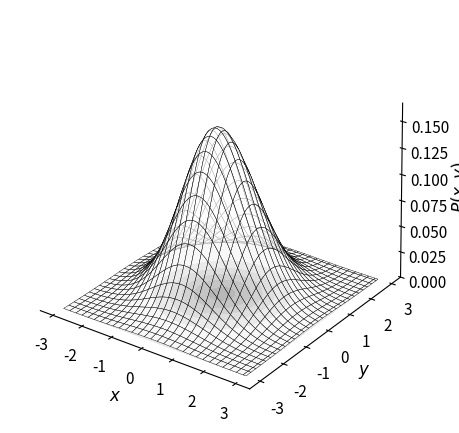

Recreate this plot in Python.
import numpy as np

# cell at index 0: plot a 2D Gaussian (bell surface = PDF)
import matplotlib.pyplot as plt
from mpl_toolkits.mplot3d import Axes3D  # registers 3D projection
import matplotlib.cm as cm
import matplotlib as mpl

mpl.rcParams.update({
    "figure.figsize": (6.5, 4.5),   # width x height in inches
    "font.size": 14,                 # base font size
    "axes.labelsize": 13,
    "axes.titlesize": 13,
    "xtick.labelsize": 11,
    "ytick.labelsize": 11,
    "legend.fontsize": 11,
})

def multivariate_gaussian(pos, mu, Sigma):
    """Vectorized multivariate Gaussian PDF for pos shaped (..., 2)."""
    det = np.linalg.det(Sigma)
    inv = np.linalg.inv(Sigma)
    norm = 1.0 / (2 * np.pi * np.sqrt(det))
    diff = pos - mu
    exponent = np.einsum('...i,ij,...j->...', diff, inv, diff)
    return norm * np.exp(-0.5 * exponent)

# parameters (change as desired)
mu = np.array([0.0, 0.0])
Sigma = np.array([[1, 0],
                  [0, 1]])

# grid
lim = 3.0
n = 200
x = np.linspace(-lim, lim, n)
y = np.linspace(-lim, lim, n)
X, Y = np.meshgrid(x, y)
pos = np.dstack((X, Y))

# pdf values
Z = multivariate_gaussian(pos, mu, Sigma)

import matplotlib as mpl
mpl.rcParams['pdf.fonttype'] = 42   # keep TrueType fonts
mpl.rcParams['ps.fonttype']  = 42
mpl.rcParams['svg.fonttype'] = 'none'  # keep text as text in SVG

# plot
fig = plt.figure()
ax = fig.add_subplot(111, projection='3d')

ax.contourf(X, Y, Z, zdir='z', offset=0, cmap='gray_r', levels=5, alpha=1.0)

# Mahalanobis radii (k-sigma) → PDF levels (strictly increasing after sort)
k_sigma = np.array([1, 2, 3])
det = np.linalg.det(Sigma)
norm_const = 1.0 / (2 * np.pi * np.sqrt(det))
levels_pdf = np.sort(norm_const * np.exp(-0.5 * k_sigma**2))  # [f(3σ), f(2σ), f(1σ)]

# Filled bands: need 4 increasing bounds for 3 bands (outer→inner)
filled_levels = np.r_[levels_pdf, Z.max()]  # [f(3σ), f(2σ), f(1σ), peak]

band_colors = ["#d6d6d6", "#919191", "#444444"]  # 3 bands


# # filled annuli on z=0
# ax.contourf(
#     X, Y, Z,
#     zdir='z', offset=0,
#     levels=filled_levels,        # strictly increasing
#     colors=band_colors,
#     alpha=0.9, antialiased=True
# )

# # outlines (strictly increasing levels: 3σ, 2σ, 1σ)
# cs = ax.contour(
#     X, Y, Z,
#     zdir='z', offset=0,
#     levels=levels_pdf,           # [f(3σ), f(2σ), f(1σ)]
#     colors='black',
#     linestyles=[':', '--', '-'],
#     linewidths=1.0
# )

# # helper (define once, outside the loop)
# L = np.linalg.cholesky(Sigma)
# def ellipse_point(mu, Sigma, k, theta=0.0):
#     v = np.array([np.cos(theta), np.sin(theta)])
#     return mu + k * (L @ v)

# # label height and a tiny x-offset so the label doesn't sit on the line
# z_label = 0.12
# x_offset = 0.04 * np.sqrt(Sigma[0, 0])  # scale with ellipse size

# for k, txt in [(1, r'$1\sigma$'), (2, r'$2\sigma$'), (3, r'$3\sigma$')]:
#     px, py = ellipse_point(mu, Sigma, k, theta=0.0)

#     # vertical connector from label down to the contour (z=0)
#     ax.plot([px, px], [py, py], [0.0, z_label-0.011],
#             linestyle='--', linewidth=1.2, color='black', alpha=0.9, zorder=5)

#     # place the label slightly to the +x side, at height z_label
#     ax.text(px + x_offset, py, z_label, txt, zdir=None,
#             ha='left', va='center', fontsize=12,
#             bbox=dict(boxstyle='round,pad=0.2', fc='lightgray', ec='none', alpha=1.0))




surf = ax.plot_surface(X, Y, Z, color='white', edgecolor='black', linewidth=0.3, antialiased=True, shade=False, rcount=30, ccount=30, alpha=0.7)


# remove gridlines and make 3D axes panes transparent
ax.grid(False)
# Make panes transparent
ax.xaxis.set_pane_color((1.0, 1.0, 1.0, 0.0))
ax.yaxis.set_pane_color((1.0, 1.0, 1.0, 0.0))
ax.zaxis.set_pane_color((1.0, 1.0, 1.0, 0.0))


ax.set_xlabel(r'$x$', fontsize=12)
ax.set_ylabel(r'$y$', fontsize=12)
ax.set_zlabel(r'$P(x,y)$', fontsize=12)
ax.set_zlim(0, Z.max() * 1.05)
ax.view_init(elev=27.290806086083744, azim=-52.22792277075064, roll=1.742012537233759)

#ax.set_title('2D Gaussian PDF (bell surface)')
#fig.colorbar(surf, shrink=0.6, aspect=10, label='pdf value')

plt.tight_layout()
plt.show()

# print('ax.azim {}'.format(ax.azim))
# print('ax.elev {}'.format(ax.elev))
# print('ax.roll {}'.format(ax.roll))

#fig.savefig("figures/gaussian_standard.pdf", transparent=True)   # vector PDF
#fig.savefig("figures/gaussian_standard.svg", transparent=True)   # vector SVG
